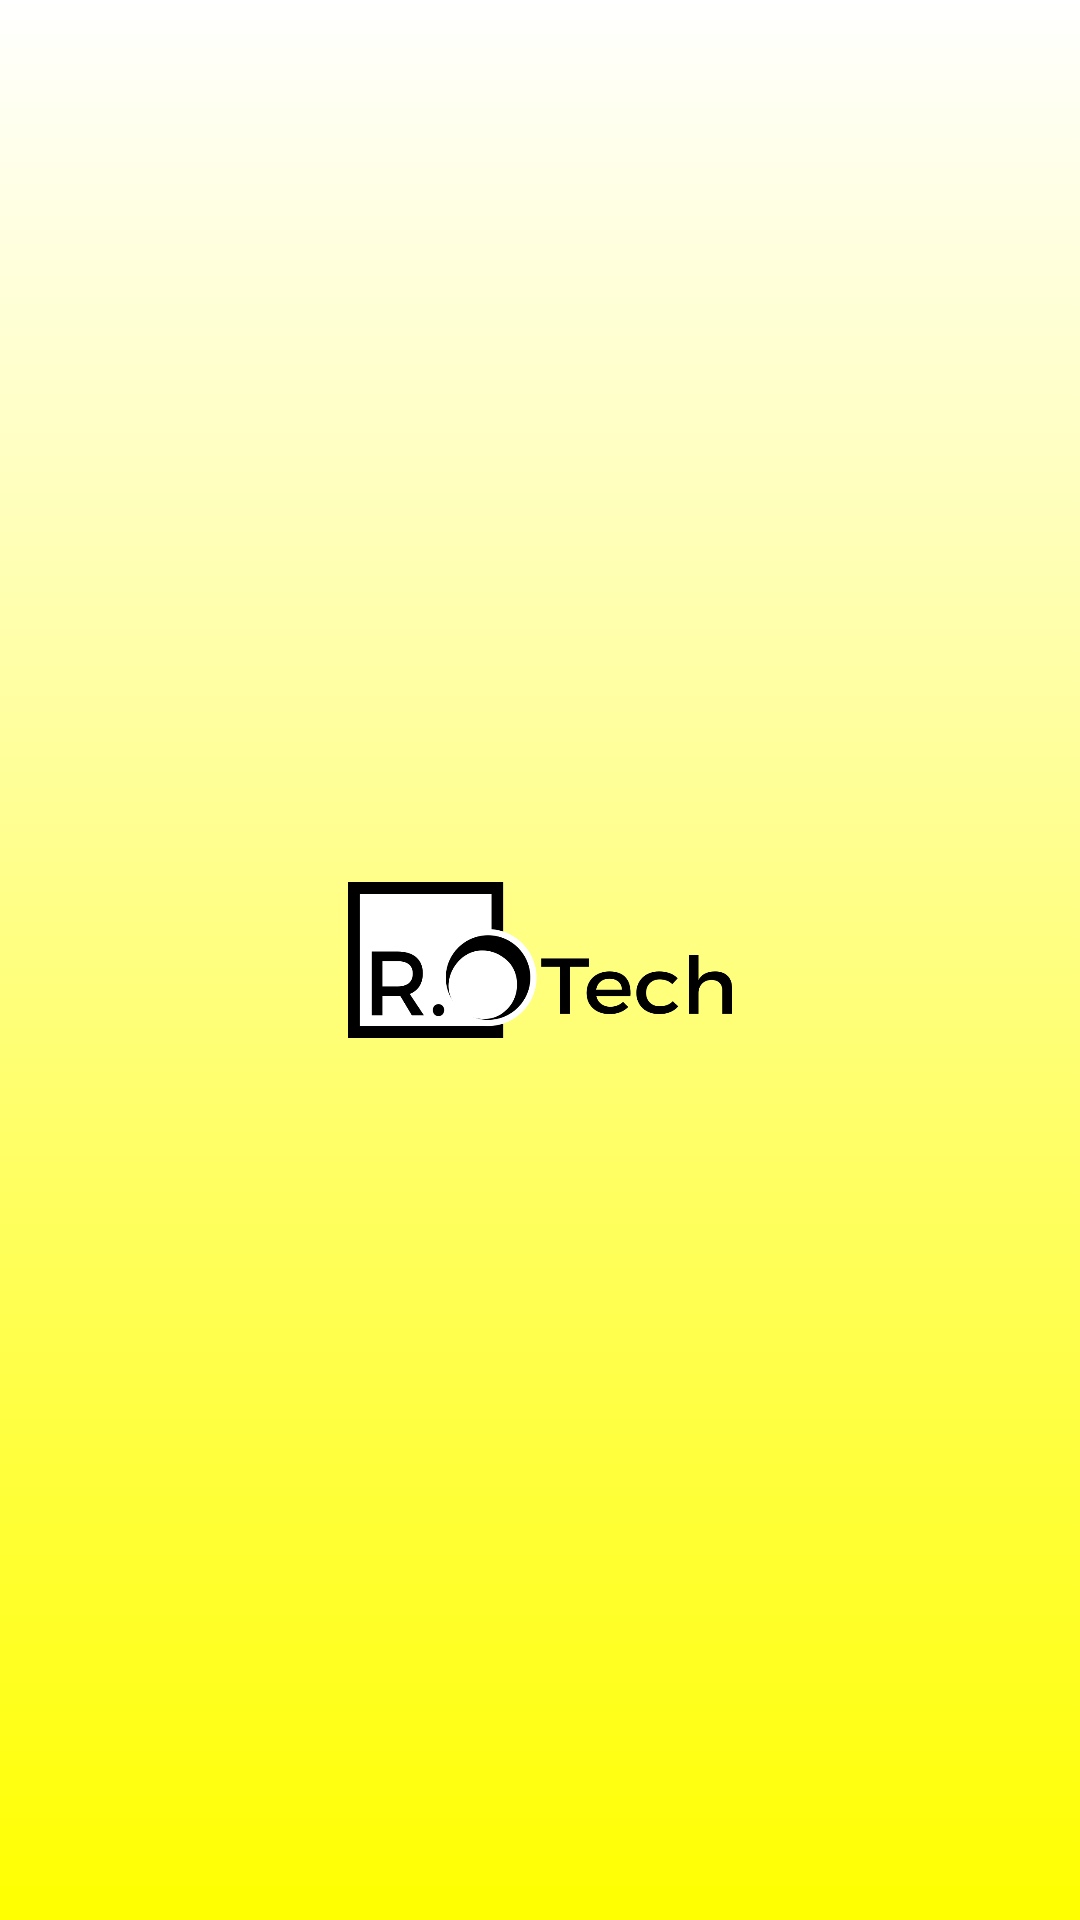

Here is an Android app screen rendered from its layout file. Give the layout XML and the strings, colors and styles it references.
<!-- AndroidManifest.xml: application theme AppTheme -->
<!-- res/layout/activity_splash_screen.xml -->
<?xml version="1.0" encoding="utf-8"?>

<RelativeLayout xmlns:android="http://schemas.android.com/apk/res/android"
    xmlns:tools="http://schemas.android.com/tools"
    android:id="@+id/activity_splash_screen"
    android:layout_width="match_parent"
    android:layout_height="match_parent"
    android:paddingBottom="@dimen/activity_vertical_margin"
    android:paddingLeft="@dimen/activity_horizontal_margin"
    android:paddingRight="@dimen/activity_horizontal_margin"
    android:paddingTop="@dimen/activity_vertical_margin"
    android:background="@drawable/gradiente_splash"
    tools:context="rotech.zeroacinquenta.SplashScreen">

    <ImageView
        android:padding="@dimen/logo"
        android:src="@drawable/logo"
        android:layout_width="match_parent"
        android:layout_height="match_parent"
        android:id="@+id/imageSplash"
        android:layout_alignParentTop="true"
        android:layout_alignParentLeft="true"
        android:layout_alignParentStart="true" />
</RelativeLayout>
<!-- resources referenced by this layout -->
<resources>
  <dimen name="activity_horizontal_margin">16dp</dimen>
  <dimen name="activity_vertical_margin">16dp</dimen>
  <dimen name="logo">100dp</dimen>
  <!-- drawable gradiente_splash (drawable) -->
  <?xml version="1.0" encoding="utf-8"?>
  
  <shape xmlns:android="http://schemas.android.com/apk/res/android"
      android:shape="rectangle">
      <gradient
          android:angle="90"
          android:startColor="@color/amareloClaro"
          android:endColor="@color/brancoClaro"
          android:type="linear"/>
  </shape>
  <!-- drawable logo: png bitmap (drawable, 20647 bytes) -->
  <style name="AppTheme" parent="android:Theme.Black.NoTitleBar.Fullscreen">
      </style>
  <color name="amareloClaro">#FF0</color>
  <color name="brancoClaro">#FFF</color>
</resources>
